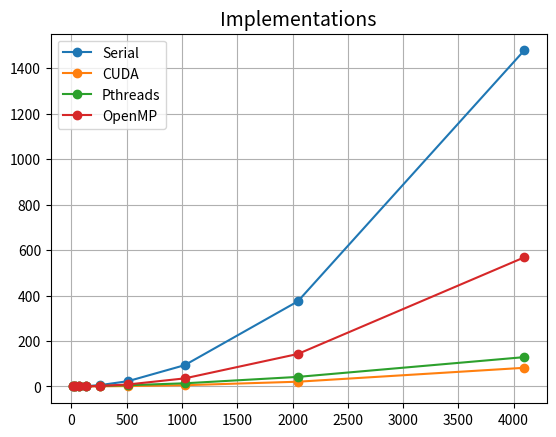

Recreate this plot in Python. (Note: this script raises an exception after producing the figure.)
import matplotlib.pyplot as p
from pylab import title,legend,grid,xlabel,ylabel


n=[16,32,64,128,256,512,1024,2048,4096]
c=[1,2,4,6,8,10,12,14,16]
t_s=[0.0250,0.0875,0.3750,1.4625,5.8000,23.4750,93.7375,374.6500,1478.362]
t_c=[0.0494,0.1024,0.1976,0.3871,0.8017, 1.9284, 5.6289, 20.9967, 82.1908]
t_p=[0.3750,0.4000,0.5875,1.2250,2.8250, 5.5500,14.0000, 42.1750,129.1250]
t_o=[0.0625,0.0875,0.1875,0.6625,2.3125, 8.9125,35.6125,143.0376,568.0000]


plot1 = p.plot(n,t_s,'o-',label='Serial')
plot2 = p.plot(n,t_c,'o-',label='CUDA')
plot3 = p.plot(n,t_p,'o-',label='Pthreads')
plot4 = p.plot(n,t_o,'o-',label='OpenMP')

title('Implementations',fontsize=14)
legend(fancybox=True,loc='upper left')
grid(True)
p.axis([0,4096,0,1500],0.01)
xlabel(r'$Number\ of\ bodies$',fontsize=12)
ylabel(r'$Time\ (seconds)$',fontsize=12)
p.show()

